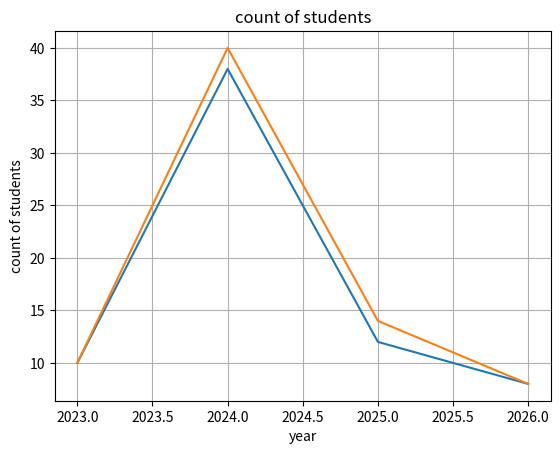

The matplotlib source for this figure:
import matplotlib.pyplot as plt
# ראשית תלת מימד זה הצגת גרף ע"י כמה קווים או אופציות למשל 2 קווים לאור ך\לרוחב אנחנו נשתמש בו בשביל להציכ נתונים של מון  ונתשתמש בתיקיית מאט וכו' כי זוהי תיקייה של יצירת גרפים ופםיילוט זה היצירה בפועל
import numpy as np # פקודת יבוא הנפיי שזה תקייה לניהול ליסט + חישוביים מתמטיקאים
from mpl_toolkits.mplot3d import Axes3D

# x = np.array([2023, 2024, 2025,2026,])
# y = np.array([20, 19, 30,40])
#  רשימה של מטספלויט בלי  חישובים מיותרים

years = np.array([2023, 2024, 2025,2026])
student = np.array([5, 19, 6,4])*2 #*4#*4   חישוב של כפול
gib = np.array([5,20,7,4])*2
plt.title("count of students")
plt.plot(years,student)
plt.plot(years,gib)
plt.xlabel("year")
plt.ylabel("count of students")
plt.grid()
plt.show()


# היום נלמד על הכלי NMPUY שזה רשימות +חישובים מתמטיקיים
# וזה הכלי המתמטיקי נפייי
